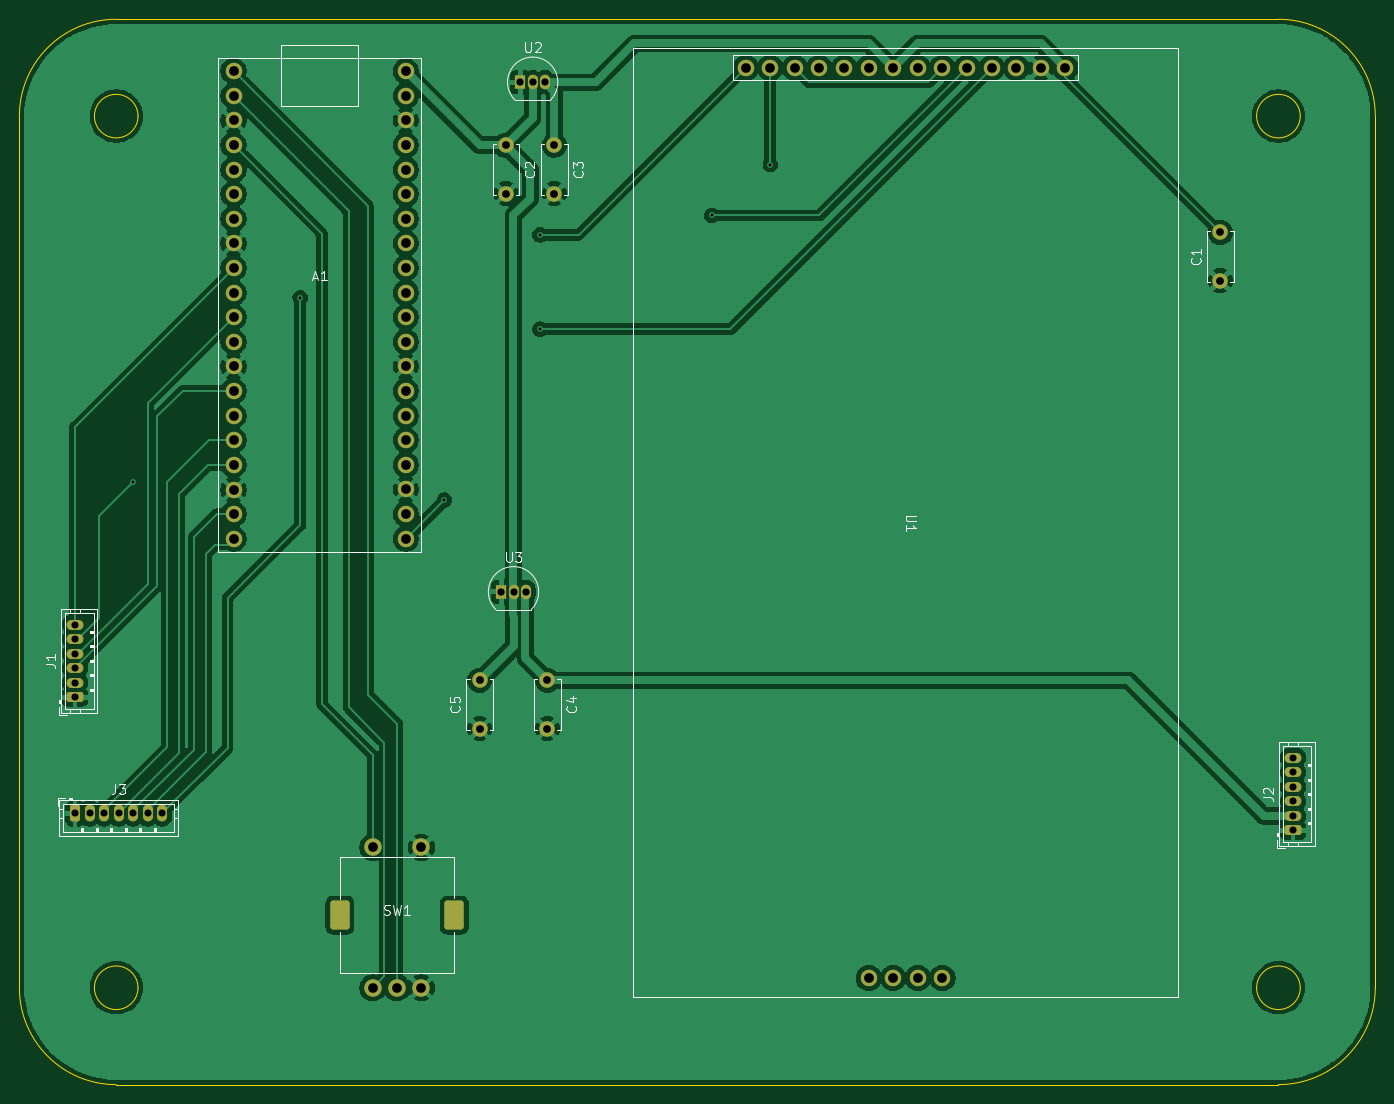
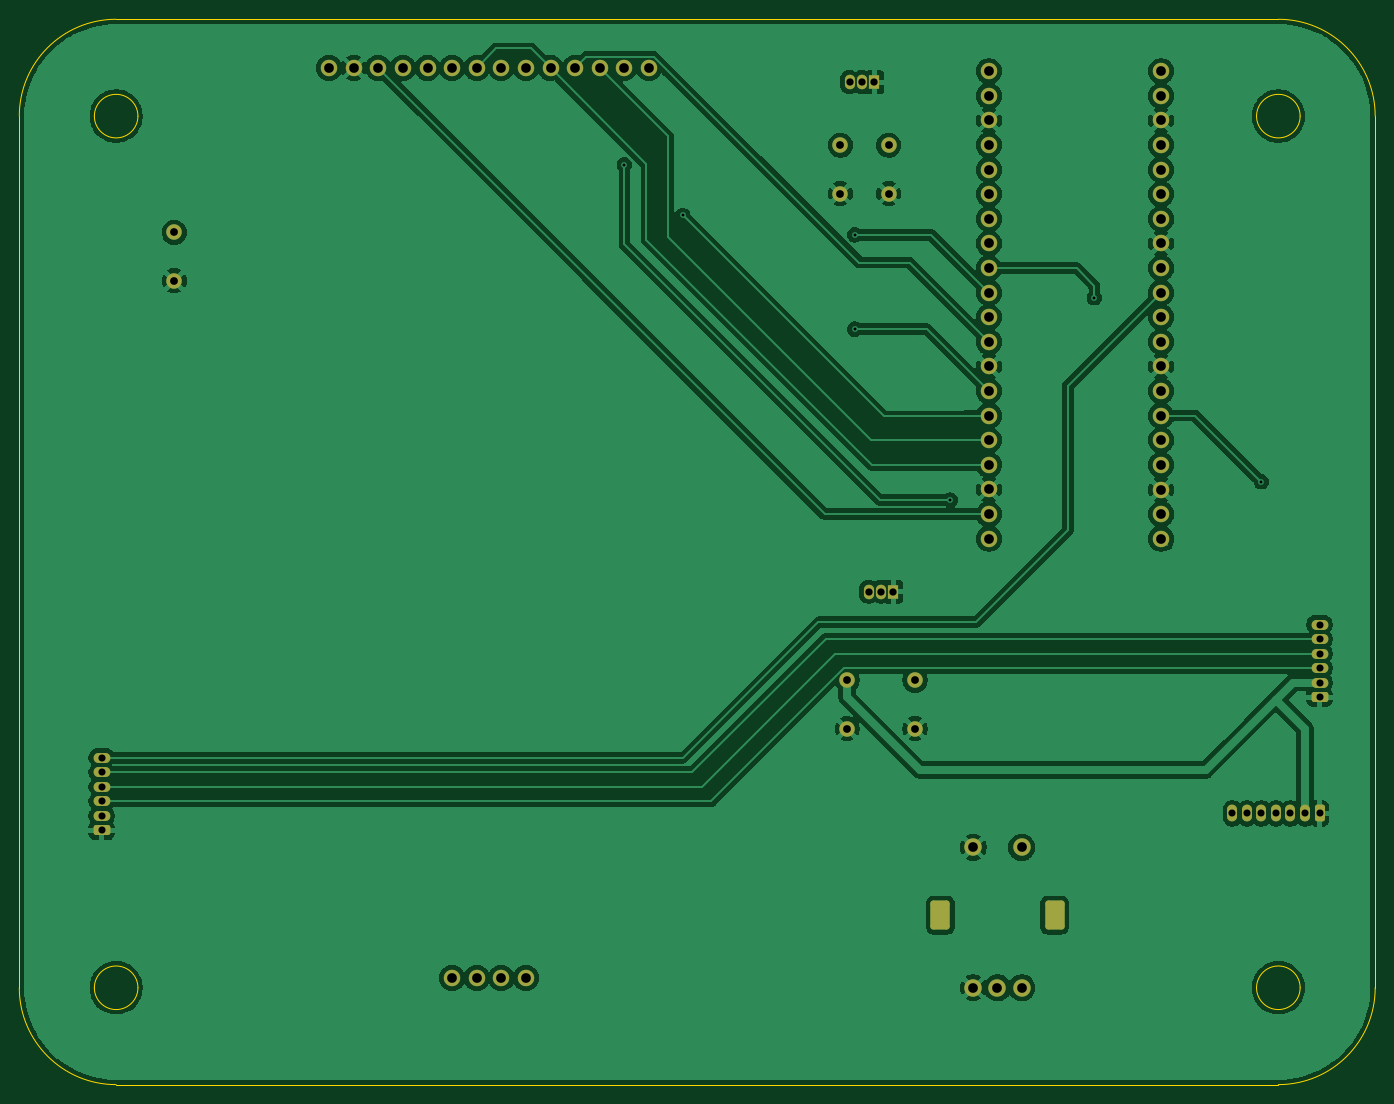
Circuit board: 11 layer files. Board 140.0 x 110.0 mm.
- bottom_copper: Central_Unit-B_Cu.gbr (170161 bytes)
- bottom_mask: Central_Unit-B_Mask.gbr (4295 bytes)
- paste: Central_Unit-B_Paste.gbr (457 bytes)
- bottom_silk: Central_Unit-B_Silkscreen.gbr (458 bytes)
- outline: Central_Unit-Edge_Cuts.gbr (1597 bytes)
- top_copper: Central_Unit-F_Cu.gbr (163792 bytes)
- top_mask: Central_Unit-F_Mask.gbr (4295 bytes)
- paste: Central_Unit-F_Paste.gbr (457 bytes)
- top_silk: Central_Unit-F_Silkscreen.gbr (21842 bytes)
- drill: Central_Unit-NPTH.drl (420 bytes)
- drill: Central_Unit-PTH.drl (2081 bytes)

=== bottom_copper: Central_Unit-B_Cu.gbr (170161 bytes, source omitted) ===
=== bottom_mask: Central_Unit-B_Mask.gbr ===
%TF.GenerationSoftware,KiCad,Pcbnew,10.0.3*%
%TF.CreationDate,2026-10-22T20:17:53+02:00*%
%TF.ProjectId,Central_Unit,43656e74-7261-46c5-9f55-6e69742e6b69,rev?*%
%TF.SameCoordinates,Original*%
%TF.FileFunction,Soldermask,Bot*%
%TF.FilePolarity,Negative*%
%FSLAX46Y46*%
G04 Gerber Fmt 4.6, Leading zero omitted, Abs format (unit mm)*
G04 Created by KiCad (PCBNEW 10.0.3) date 2026-10-22 20:17:53*
%MOMM*%
%LPD*%
G01*
G04 APERTURE LIST*
G04 Aperture macros list*
%AMRoundRect*
0 Rectangle with rounded corners*
0 $1 Rounding radius*
0 $2 $3 $4 $5 $6 $7 $8 $9 X,Y pos of 4 corners*
0 Add a 4 corners polygon primitive as box body*
4,1,4,$2,$3,$4,$5,$6,$7,$8,$9,$2,$3,0*
0 Add four circle primitives for the rounded corners*
1,1,$1+$1,$2,$3*
1,1,$1+$1,$4,$5*
1,1,$1+$1,$6,$7*
1,1,$1+$1,$8,$9*
0 Add four rect primitives between the rounded corners*
20,1,$1+$1,$2,$3,$4,$5,0*
20,1,$1+$1,$4,$5,$6,$7,0*
20,1,$1+$1,$6,$7,$8,$9,0*
20,1,$1+$1,$8,$9,$2,$3,0*%
G04 Aperture macros list end*
%ADD10RoundRect,0.250000X0.615000X-0.265000X0.615000X0.265000X-0.615000X0.265000X-0.615000X-0.265000X0*%
%ADD11O,1.730000X1.030000*%
%ADD12C,1.600000*%
%ADD13C,1.700000*%
%ADD14RoundRect,0.300000X-0.700000X-1.200000X0.700000X-1.200000X0.700000X1.200000X-0.700000X1.200000X0*%
%ADD15C,1.800000*%
%ADD16RoundRect,0.250000X-0.265000X-0.615000X0.265000X-0.615000X0.265000X0.615000X-0.265000X0.615000X0*%
%ADD17O,1.030000X1.730000*%
%ADD18R,1.050000X1.500000*%
%ADD19O,1.050000X1.500000*%
G04 APERTURE END LIST*
D10*
%TO.C,J2*%
X206500000Y-116250000D03*
D11*
X206500000Y-114750000D03*
X206500000Y-113250000D03*
X206500000Y-111750000D03*
X206500000Y-110250000D03*
X206500000Y-108750000D03*
%TD*%
D12*
%TO.C,C3*%
X130230000Y-45500000D03*
X130230000Y-50500000D03*
%TD*%
D13*
%TO.C,A1*%
X97110000Y-37870000D03*
X97110000Y-40410000D03*
X97110000Y-42950000D03*
X97110000Y-45490000D03*
X97110000Y-48030000D03*
X97110000Y-50570000D03*
X97110000Y-53110000D03*
X97110000Y-55650000D03*
X97110000Y-58190000D03*
X97110000Y-60730000D03*
X97110000Y-63270000D03*
X97110000Y-65810000D03*
X97110000Y-68350000D03*
X97110000Y-70890000D03*
X97110000Y-73430000D03*
X97110000Y-75970000D03*
X97110000Y-78510000D03*
X97110000Y-81067309D03*
X97110000Y-83590000D03*
X97110000Y-86130000D03*
X114890000Y-86130000D03*
X114890000Y-83590000D03*
X114890000Y-81050000D03*
X114890000Y-78510000D03*
X114890000Y-75970000D03*
X114890000Y-73430000D03*
X114890000Y-70890000D03*
X114890000Y-68350000D03*
X114890000Y-65810000D03*
X114890000Y-63270000D03*
X114890000Y-60730000D03*
X114890000Y-58190000D03*
X114890000Y-55650000D03*
X114890000Y-53110000D03*
X114890000Y-50570000D03*
X114890000Y-48030000D03*
X114890000Y-45490000D03*
X114890000Y-42950000D03*
X114890000Y-40410000D03*
X114890000Y-37870000D03*
%TD*%
D14*
%TO.C,SW1*%
X108100000Y-125000000D03*
X119900000Y-125000000D03*
D15*
X111500000Y-132500000D03*
X114000000Y-132500000D03*
X116500000Y-132500000D03*
X111500000Y-118000000D03*
X116500000Y-118000000D03*
%TD*%
D10*
%TO.C,J1*%
X80750000Y-102500000D03*
D11*
X80750000Y-101000000D03*
X80750000Y-99500000D03*
X80750000Y-98000000D03*
X80750000Y-96500000D03*
X80750000Y-95000000D03*
%TD*%
D16*
%TO.C,J3*%
X80750000Y-114500000D03*
D17*
X82250000Y-114500000D03*
X83750000Y-114500000D03*
X85250000Y-114500000D03*
X86750000Y-114500000D03*
X88250000Y-114500000D03*
X89750000Y-114500000D03*
%TD*%
D18*
%TO.C,U2*%
X126730000Y-39000000D03*
D19*
X128000000Y-39000000D03*
X129270000Y-39000000D03*
%TD*%
D12*
%TO.C,C2*%
X125230000Y-45500000D03*
X125230000Y-50500000D03*
%TD*%
%TO.C,C1*%
X199000000Y-59500000D03*
X199000000Y-54500000D03*
%TD*%
D13*
%TO.C,U1*%
X183010000Y-37510000D03*
X180470000Y-37510000D03*
X177930000Y-37510000D03*
X175390000Y-37510000D03*
X172850000Y-37510000D03*
X170310000Y-37510000D03*
X167770000Y-37510000D03*
X165230000Y-37510000D03*
X162690000Y-37510000D03*
X160150000Y-37510000D03*
X157610000Y-37510000D03*
X155070000Y-37510000D03*
X152530000Y-37510000D03*
X149990000Y-37510000D03*
X170310000Y-131490000D03*
X167770000Y-131490000D03*
X165230000Y-131490000D03*
X162690000Y-131490000D03*
%TD*%
D18*
%TO.C,U3*%
X124750000Y-91610000D03*
D19*
X126020000Y-91610000D03*
X127290000Y-91610000D03*
%TD*%
D12*
%TO.C,C5*%
X122520000Y-100750000D03*
X122520000Y-105750000D03*
%TD*%
%TO.C,C4*%
X129520000Y-100750000D03*
X129520000Y-105750000D03*
%TD*%
M02*

=== paste: Central_Unit-B_Paste.gbr ===
%TF.GenerationSoftware,KiCad,Pcbnew,10.0.3*%
%TF.CreationDate,2026-10-22T20:17:53+02:00*%
%TF.ProjectId,Central_Unit,43656e74-7261-46c5-9f55-6e69742e6b69,rev?*%
%TF.SameCoordinates,Original*%
%TF.FileFunction,Paste,Bot*%
%TF.FilePolarity,Positive*%
%FSLAX46Y46*%
G04 Gerber Fmt 4.6, Leading zero omitted, Abs format (unit mm)*
G04 Created by KiCad (PCBNEW 10.0.3) date 2026-10-22 20:17:53*
%MOMM*%
%LPD*%
G01*
G04 APERTURE LIST*
G04 APERTURE END LIST*
M02*

=== bottom_silk: Central_Unit-B_Silkscreen.gbr ===
%TF.GenerationSoftware,KiCad,Pcbnew,10.0.3*%
%TF.CreationDate,2026-10-22T20:17:53+02:00*%
%TF.ProjectId,Central_Unit,43656e74-7261-46c5-9f55-6e69742e6b69,rev?*%
%TF.SameCoordinates,Original*%
%TF.FileFunction,Legend,Bot*%
%TF.FilePolarity,Positive*%
%FSLAX46Y46*%
G04 Gerber Fmt 4.6, Leading zero omitted, Abs format (unit mm)*
G04 Created by KiCad (PCBNEW 10.0.3) date 2026-10-22 20:17:53*
%MOMM*%
%LPD*%
G01*
G04 APERTURE LIST*
G04 APERTURE END LIST*
M02*

=== outline: Central_Unit-Edge_Cuts.gbr ===
%TF.GenerationSoftware,KiCad,Pcbnew,10.0.3*%
%TF.CreationDate,2026-10-22T20:17:53+02:00*%
%TF.ProjectId,Central_Unit,43656e74-7261-46c5-9f55-6e69742e6b69,rev?*%
%TF.SameCoordinates,Original*%
%TF.FileFunction,Profile,NP*%
%FSLAX46Y46*%
G04 Gerber Fmt 4.6, Leading zero omitted, Abs format (unit mm)*
G04 Created by KiCad (PCBNEW 10.0.3) date 2026-10-22 20:17:53*
%MOMM*%
%LPD*%
G01*
G04 APERTURE LIST*
%TA.AperFunction,Profile*%
%ADD10C,0.050000*%
%TD*%
G04 APERTURE END LIST*
D10*
X75000000Y-42500000D02*
G75*
G02*
X85000000Y-32500000I10000000J0D01*
G01*
X75000000Y-132500000D02*
X75000000Y-42500000D01*
X85000000Y-32500000D02*
X205000000Y-32500000D01*
X87250000Y-42500000D02*
G75*
G02*
X82750000Y-42500000I-2250000J0D01*
G01*
X82750000Y-42500000D02*
G75*
G02*
X87250000Y-42500000I2250000J0D01*
G01*
X87250000Y-132500000D02*
G75*
G02*
X82750000Y-132500000I-2250000J0D01*
G01*
X82750000Y-132500000D02*
G75*
G02*
X87250000Y-132500000I2250000J0D01*
G01*
X85000000Y-142500000D02*
G75*
G02*
X75000000Y-132500000I0J10000000D01*
G01*
X205000000Y-32500000D02*
G75*
G02*
X215000000Y-42500000I0J-10000000D01*
G01*
X207250000Y-42500000D02*
G75*
G02*
X202750000Y-42500000I-2250000J0D01*
G01*
X202750000Y-42500000D02*
G75*
G02*
X207250000Y-42500000I2250000J0D01*
G01*
X207250000Y-132500000D02*
G75*
G02*
X202750000Y-132500000I-2250000J0D01*
G01*
X202750000Y-132500000D02*
G75*
G02*
X207250000Y-132500000I2250000J0D01*
G01*
X205000000Y-142500000D02*
X85000000Y-142500000D01*
X215000000Y-42500000D02*
X215000000Y-132500000D01*
X215000000Y-132500000D02*
G75*
G02*
X205000000Y-142500000I-10000000J0D01*
G01*
M02*

=== top_copper: Central_Unit-F_Cu.gbr (163792 bytes, source omitted) ===
=== top_mask: Central_Unit-F_Mask.gbr ===
%TF.GenerationSoftware,KiCad,Pcbnew,10.0.3*%
%TF.CreationDate,2026-10-22T20:17:53+02:00*%
%TF.ProjectId,Central_Unit,43656e74-7261-46c5-9f55-6e69742e6b69,rev?*%
%TF.SameCoordinates,Original*%
%TF.FileFunction,Soldermask,Top*%
%TF.FilePolarity,Negative*%
%FSLAX46Y46*%
G04 Gerber Fmt 4.6, Leading zero omitted, Abs format (unit mm)*
G04 Created by KiCad (PCBNEW 10.0.3) date 2026-10-22 20:17:53*
%MOMM*%
%LPD*%
G01*
G04 APERTURE LIST*
G04 Aperture macros list*
%AMRoundRect*
0 Rectangle with rounded corners*
0 $1 Rounding radius*
0 $2 $3 $4 $5 $6 $7 $8 $9 X,Y pos of 4 corners*
0 Add a 4 corners polygon primitive as box body*
4,1,4,$2,$3,$4,$5,$6,$7,$8,$9,$2,$3,0*
0 Add four circle primitives for the rounded corners*
1,1,$1+$1,$2,$3*
1,1,$1+$1,$4,$5*
1,1,$1+$1,$6,$7*
1,1,$1+$1,$8,$9*
0 Add four rect primitives between the rounded corners*
20,1,$1+$1,$2,$3,$4,$5,0*
20,1,$1+$1,$4,$5,$6,$7,0*
20,1,$1+$1,$6,$7,$8,$9,0*
20,1,$1+$1,$8,$9,$2,$3,0*%
G04 Aperture macros list end*
%ADD10RoundRect,0.250000X0.615000X-0.265000X0.615000X0.265000X-0.615000X0.265000X-0.615000X-0.265000X0*%
%ADD11O,1.730000X1.030000*%
%ADD12C,1.600000*%
%ADD13C,1.700000*%
%ADD14RoundRect,0.300000X-0.700000X-1.200000X0.700000X-1.200000X0.700000X1.200000X-0.700000X1.200000X0*%
%ADD15C,1.800000*%
%ADD16RoundRect,0.250000X-0.265000X-0.615000X0.265000X-0.615000X0.265000X0.615000X-0.265000X0.615000X0*%
%ADD17O,1.030000X1.730000*%
%ADD18R,1.050000X1.500000*%
%ADD19O,1.050000X1.500000*%
G04 APERTURE END LIST*
D10*
%TO.C,J2*%
X206500000Y-116250000D03*
D11*
X206500000Y-114750000D03*
X206500000Y-113250000D03*
X206500000Y-111750000D03*
X206500000Y-110250000D03*
X206500000Y-108750000D03*
%TD*%
D12*
%TO.C,C3*%
X130230000Y-45500000D03*
X130230000Y-50500000D03*
%TD*%
D13*
%TO.C,A1*%
X97110000Y-37870000D03*
X97110000Y-40410000D03*
X97110000Y-42950000D03*
X97110000Y-45490000D03*
X97110000Y-48030000D03*
X97110000Y-50570000D03*
X97110000Y-53110000D03*
X97110000Y-55650000D03*
X97110000Y-58190000D03*
X97110000Y-60730000D03*
X97110000Y-63270000D03*
X97110000Y-65810000D03*
X97110000Y-68350000D03*
X97110000Y-70890000D03*
X97110000Y-73430000D03*
X97110000Y-75970000D03*
X97110000Y-78510000D03*
X97110000Y-81067309D03*
X97110000Y-83590000D03*
X97110000Y-86130000D03*
X114890000Y-86130000D03*
X114890000Y-83590000D03*
X114890000Y-81050000D03*
X114890000Y-78510000D03*
X114890000Y-75970000D03*
X114890000Y-73430000D03*
X114890000Y-70890000D03*
X114890000Y-68350000D03*
X114890000Y-65810000D03*
X114890000Y-63270000D03*
X114890000Y-60730000D03*
X114890000Y-58190000D03*
X114890000Y-55650000D03*
X114890000Y-53110000D03*
X114890000Y-50570000D03*
X114890000Y-48030000D03*
X114890000Y-45490000D03*
X114890000Y-42950000D03*
X114890000Y-40410000D03*
X114890000Y-37870000D03*
%TD*%
D14*
%TO.C,SW1*%
X108100000Y-125000000D03*
X119900000Y-125000000D03*
D15*
X111500000Y-132500000D03*
X114000000Y-132500000D03*
X116500000Y-132500000D03*
X111500000Y-118000000D03*
X116500000Y-118000000D03*
%TD*%
D10*
%TO.C,J1*%
X80750000Y-102500000D03*
D11*
X80750000Y-101000000D03*
X80750000Y-99500000D03*
X80750000Y-98000000D03*
X80750000Y-96500000D03*
X80750000Y-95000000D03*
%TD*%
D16*
%TO.C,J3*%
X80750000Y-114500000D03*
D17*
X82250000Y-114500000D03*
X83750000Y-114500000D03*
X85250000Y-114500000D03*
X86750000Y-114500000D03*
X88250000Y-114500000D03*
X89750000Y-114500000D03*
%TD*%
D18*
%TO.C,U2*%
X126730000Y-39000000D03*
D19*
X128000000Y-39000000D03*
X129270000Y-39000000D03*
%TD*%
D12*
%TO.C,C2*%
X125230000Y-45500000D03*
X125230000Y-50500000D03*
%TD*%
%TO.C,C1*%
X199000000Y-59500000D03*
X199000000Y-54500000D03*
%TD*%
D13*
%TO.C,U1*%
X183010000Y-37510000D03*
X180470000Y-37510000D03*
X177930000Y-37510000D03*
X175390000Y-37510000D03*
X172850000Y-37510000D03*
X170310000Y-37510000D03*
X167770000Y-37510000D03*
X165230000Y-37510000D03*
X162690000Y-37510000D03*
X160150000Y-37510000D03*
X157610000Y-37510000D03*
X155070000Y-37510000D03*
X152530000Y-37510000D03*
X149990000Y-37510000D03*
X170310000Y-131490000D03*
X167770000Y-131490000D03*
X165230000Y-131490000D03*
X162690000Y-131490000D03*
%TD*%
D18*
%TO.C,U3*%
X124750000Y-91610000D03*
D19*
X126020000Y-91610000D03*
X127290000Y-91610000D03*
%TD*%
D12*
%TO.C,C5*%
X122520000Y-100750000D03*
X122520000Y-105750000D03*
%TD*%
%TO.C,C4*%
X129520000Y-100750000D03*
X129520000Y-105750000D03*
%TD*%
M02*

=== paste: Central_Unit-F_Paste.gbr ===
%TF.GenerationSoftware,KiCad,Pcbnew,10.0.3*%
%TF.CreationDate,2026-10-22T20:17:53+02:00*%
%TF.ProjectId,Central_Unit,43656e74-7261-46c5-9f55-6e69742e6b69,rev?*%
%TF.SameCoordinates,Original*%
%TF.FileFunction,Paste,Top*%
%TF.FilePolarity,Positive*%
%FSLAX46Y46*%
G04 Gerber Fmt 4.6, Leading zero omitted, Abs format (unit mm)*
G04 Created by KiCad (PCBNEW 10.0.3) date 2026-10-22 20:17:53*
%MOMM*%
%LPD*%
G01*
G04 APERTURE LIST*
G04 APERTURE END LIST*
M02*

=== top_silk: Central_Unit-F_Silkscreen.gbr (21842 bytes, source omitted) ===
=== drill: Central_Unit-NPTH.drl ===
M48
; DRILL file KiCad 10.0.3 date 2026-10-22T20:17:55
; FORMAT={-:-/ absolute / metric / decimal}
; #@! TF.CreationDate,2026-10-22T20:17:55+02:00
; #@! TF.GenerationSoftware,Kicad,Pcbnew,10.0.3
; #@! TF.FileFunction,NonPlated,1,2,NPTH
FMAT,2
METRIC
; #@! TA.AperFunction,NonPlated,NPTH,ComponentDrill
T1C1.200
%
G90
G05
T1
G00X108.1Y-124.5
M15
G01X108.1Y-125.5
M16
G05
G00X119.9Y-124.5
M15
G01X119.9Y-125.5
M16
G05
M30

=== drill: Central_Unit-PTH.drl ===
M48
; DRILL file KiCad 10.0.3 date 2026-10-22T20:17:55
; FORMAT={-:-/ absolute / metric / decimal}
; #@! TF.CreationDate,2026-10-22T20:17:55+02:00
; #@! TF.GenerationSoftware,Kicad,Pcbnew,10.0.3
; #@! TF.FileFunction,Plated,1,2,PTH
FMAT,2
METRIC
; #@! TA.AperFunction,Plated,PTH,ViaDrill
T1C0.300
; #@! TA.AperFunction,Plated,PTH,ComponentDrill
T2C0.730
; #@! TA.AperFunction,Plated,PTH,ComponentDrill
T3C0.750
; #@! TA.AperFunction,Plated,PTH,ComponentDrill
T4C0.800
; #@! TA.AperFunction,Plated,PTH,ComponentDrill
T5C1.000
%
G90
G05
T1
X86.75Y-80.25
X104.0Y-61.25
X118.885Y-82.135
X128.75Y-54.75
X128.75Y-64.5
X146.5Y-52.75
X152.53Y-47.5
T2
X80.75Y-95.0
X80.75Y-96.5
X80.75Y-98.0
X80.75Y-99.5
X80.75Y-101.0
X80.75Y-102.5
X80.75Y-114.5
X82.25Y-114.5
X83.75Y-114.5
X85.25Y-114.5
X86.75Y-114.5
X88.25Y-114.5
X89.75Y-114.5
X206.5Y-108.75
X206.5Y-110.25
X206.5Y-111.75
X206.5Y-113.25
X206.5Y-114.75
X206.5Y-116.25
T3
X124.75Y-91.61
X126.02Y-91.61
X126.73Y-39.0
X127.29Y-91.61
X128.0Y-39.0
X129.27Y-39.0
T4
X122.52Y-100.75
X122.52Y-105.75
X125.23Y-45.5
X125.23Y-50.5
X129.52Y-100.75
X129.52Y-105.75
X130.23Y-45.5
X130.23Y-50.5
X199.0Y-54.5
X199.0Y-59.5
T5
X97.11Y-37.87
X97.11Y-40.41
X97.11Y-42.95
X97.11Y-45.49
X97.11Y-48.03
X97.11Y-50.57
X97.11Y-53.11
X97.11Y-55.65
X97.11Y-58.19
X97.11Y-60.73
X97.11Y-63.27
X97.11Y-65.81
X97.11Y-68.35
X97.11Y-70.89
X97.11Y-73.43
X97.11Y-75.97
X97.11Y-78.51
X97.11Y-81.067
X97.11Y-83.59
X97.11Y-86.13
X111.5Y-118.0
X111.5Y-132.5
X114.0Y-132.5
X114.89Y-37.87
X114.89Y-40.41
X114.89Y-42.95
X114.89Y-45.49
X114.89Y-48.03
X114.89Y-50.57
X114.89Y-53.11
X114.89Y-55.65
X114.89Y-58.19
X114.89Y-60.73
X114.89Y-63.27
X114.89Y-65.81
X114.89Y-68.35
X114.89Y-70.89
X114.89Y-73.43
X114.89Y-75.97
X114.89Y-78.51
X114.89Y-81.05
X114.89Y-83.59
X114.89Y-86.13
X116.5Y-118.0
X116.5Y-132.5
X149.99Y-37.51
X152.53Y-37.51
X155.07Y-37.51
X157.61Y-37.51
X160.15Y-37.51
X162.69Y-37.51
X162.69Y-131.49
X165.23Y-37.51
X165.23Y-131.49
X167.77Y-37.51
X167.77Y-131.49
X170.31Y-37.51
X170.31Y-131.49
X172.85Y-37.51
X175.39Y-37.51
X177.93Y-37.51
X180.47Y-37.51
X183.01Y-37.51
M30
